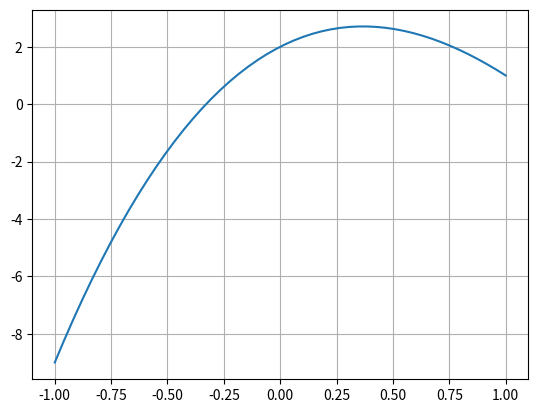
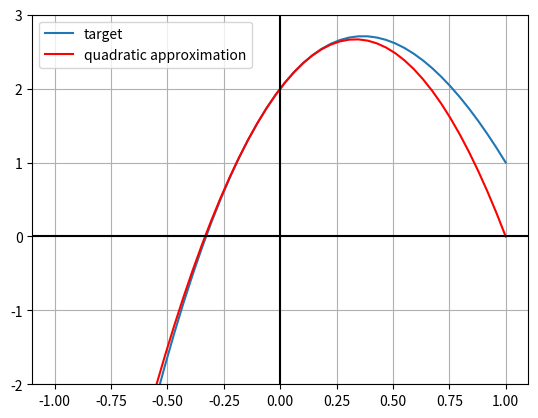
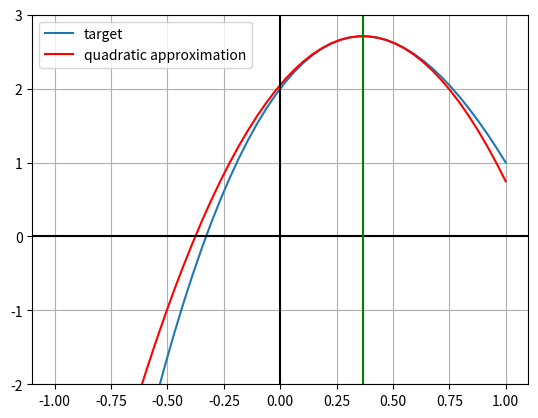
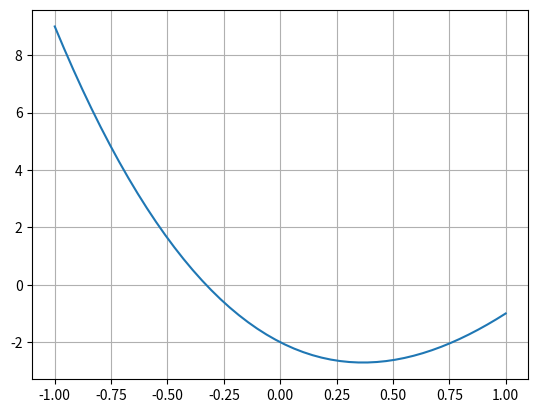
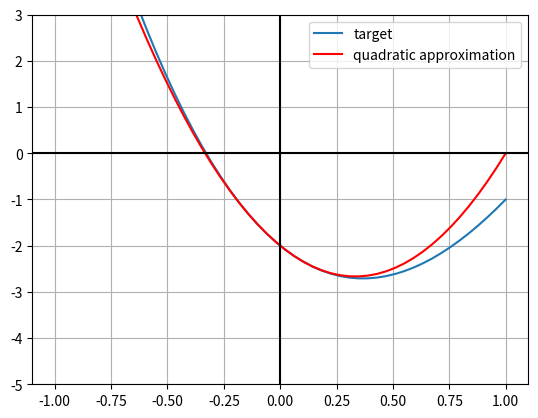
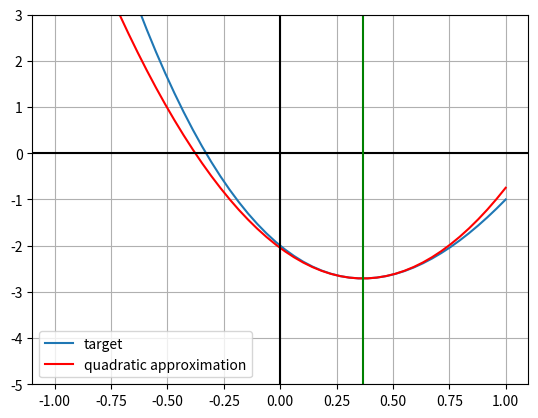

These charts were generated, in order, by the following Python code: (Note: this script raises an exception after producing the figures.)
# -*- coding: utf-8 -*-
"""
Created on Thu Dec  2 20:14:10 2021

[redacted]
"""

"""Univariate Optimisation"""

# Golden Search Technique for finding the Maximum

import numpy as np

def gsection(ftn, xl, xm, xr, tol = 1e-9):
    # applies the golden-section algorithm to maximise ftn
    # we assume that ftn is a function of a single variable
    # and that x.l < x.m < x.r and ftn(x.l), ftn(x.r) <= ftn(x.m)
    #
    # the algorithm iteratively refines x.l, x.r, and x.m and
    # terminates when x.r - x.l <= tol, then returns x.m
    # golden ratio plus one
    gr1 = 1 + (1 + np.sqrt(5))/2
    #
    # successively refine x.l, x.r, and x.m
    fl = ftn(xl)
    fr = ftn(xr)
    fm = ftn(xm)
    while ((xr - xl) > tol):
        if ((xr - xm) > (xm - xl)):
            y = xm + (xr - xm)/gr1
            fy = ftn(y)
            if (fy >= fm):
                xl = xm
                fl = fm
                xm = y
                fm = fy
            else:
                xr = y
                fr = fy
        else:
            y = xm - (xm - xl)/gr1
            fy = ftn(y)
            if (fy >= fm):
                xr = xm
                fr = fm
                xm = y
                fm = fy
            else:
                xl = y
                fl = fy
    return(xm)
    
xl=0
xm=5
xr=10
def ftn(x):
    return x**2+5*x+10
print(gsection(ftn, xl, xm, xr, tol = 1e-9))
print(ftn(xm))







# Newton Maximizing Algorithm
import math
import matplotlib.pyplot as plt

def f(x):
    return x**3-6*x**2+4*x+2
x = np.linspace(-1, 1)
fig, ax = plt.subplots()
ax.plot(x, f(x), label='target')
ax.grid()

def fprime(x):
    return 3*x**2-12*x+4
def fsecond(x):
    return 6*x - 12
def quadratic_approx(x, x0, f, fprime, fsecond):
    return f(x0)+fprime(x0)*(x-x0)+0.5*fsecond(x0)*(x-x0)**2

x = np.linspace(-1, 1)
fig, ax = plt.subplots()
ax.plot(x, f(x), label='target')
ax.grid()
ax.plot(x, quadratic_approx(x, 0, f, fprime, fsecond), color='red', label='quadratic approximation')
ax.set_ylim([-2,3])
ax.axhline(y=0, color='k')
ax.axvline(x=0, color='k')
plt.legend()

def newton(x0, fprime, fsecond, maxiter=100, eps=0.0001):
    x=x0
    for i in range(maxiter):
        xnew=x-(fprime(x)/fsecond(x))
        if xnew-x<eps:
            return xnew
            print('converged')
            break
        x = xnew
    return x

x_star=newton(0, fprime, fsecond)
fig, ax = plt.subplots()
ax.plot(x, f(x), label='target')
ax.grid()
ax.plot(x, quadratic_approx(x, x_star , f, fprime, fsecond), color='red', label='quadratic approximation')
ax.set_ylim([-2,3])
ax.axhline(y=0, color='k')
ax.axvline(x=0, color='k')
ax.axvline(x = x_star, color='green')
plt.legend()






# [redacted]

# Newton Minimizing Algorithm
def f(x):
    return -x**3+6*x**2-4*x-2
x = np.linspace(-1, 1)
fig, ax = plt.subplots()
ax.plot(x, f(x), label='target')
ax.grid()

def fprime(x):
    return -3*x**2+12*x-4
def fsecond(x):
    return -6*x + 12
def quadratic_approx(x, x0, f, fprime, fsecond):
    return f(x0)+fprime(x0)*(x-x0)+0.5*fsecond(x0)*(x-x0)**2

x = np.linspace(-1, 1)
fig, ax = plt.subplots()
ax.plot(x, f(x), label='target')
ax.grid()
ax.plot(x, quadratic_approx(x, 0, f, fprime, fsecond), color='red', label='quadratic approximation')
ax.set_ylim([-5,3])
ax.axhline(y=0, color='k')
ax.axvline(x=0, color='k')
plt.legend()

def newton(x0, fprime, fsecond, maxiter=100, eps=0.0001):
    x=x0
    for i in range(maxiter):
        xnew=x-(fprime(x)/fsecond(x))
        if xnew-x<eps:
            return xnew
            print('converged')
            break
        x = xnew
    return x

x_star=newton(0, fprime, fsecond)
fig, ax = plt.subplots()
ax.plot(x, f(x), label='target')
ax.grid()
ax.plot(x, quadratic_approx(x, x_star , f, fprime, fsecond), color='red', label='quadratic approximation')
ax.set_ylim([-5,3])
ax.axhline(y=0, color='k')
ax.axvline(x=0, color='k')
ax.axvline(x = x_star, color='green')
plt.legend()

# [redacted]






# Gradient Descent vs Newton Unconstrained Multivariate Optimisation

import matplotlib.pyplot as plt
plt.style.use('seaborn-white')
import numpy as np
from mpl_toolkits import mplot3d

def Rosenbrock(x,y):
    return (1 + x)**2 + 100*(y - x**2)**2

def Grad_Rosenbrock(x,y):
    g1 = -400*x*y + 400*x**3 + 2*x -2
    g2 = 200*y -200*x**2
    return np.array([g1,g2])

def Hessian_Rosenbrock(x,y):
    h11 = -400*y + 1200*x**2 + 2
    h12 = -400 * x
    h21 = -400 * x
    h22 = 200
    return np.array([[h11,h12],[h21,h22]])

def Gradient_Descent(Grad,x,y, gamma = 0.00125, epsilon=0.0001, nMax = 10000 ):
    #Initialization
    i = 0
    iter_x, iter_y, iter_count = np.empty(0),np.empty(0), np.empty(0)
    error = 10
    X = np.array([x,y])
    
    #Looping as long as error is greater than epsilon
    while np.linalg.norm(error) > epsilon and i < nMax:
        i +=1
        iter_x = np.append(iter_x,x)
        iter_y = np.append(iter_y,y)
        iter_count = np.append(iter_count ,i)   
        #print(X) 
        
        X_prev = X
        X = X - gamma * Grad(x,y)
        error = X - X_prev
        x,y = X[0], X[1]
          
    print(X)
    return X, iter_x,iter_y, iter_count


root,iter_x,iter_y, iter_count = Gradient_Descent(Grad_Rosenbrock,-2,2)

#PLOTTING THE SOLUTION

x = np.linspace(-2,2,250)
y = np.linspace(-1,3,250)
X, Y = np.meshgrid(x, y)
Z = Rosenbrock(X, Y)

#Angles needed for quiver plot
anglesx = iter_x[1:] - iter_x[:-1]
anglesy = iter_y[1:] - iter_y[:-1]


#matplotlib inline
fig = plt.figure(figsize = (16,8))

#Surface plot
ax = fig.add_subplot(1, 2, 1, projection='3d')
ax.plot_surface(X,Y,Z,rstride = 5, cstride = 5, cmap = 'jet', alpha = .4, edgecolor = 'none' )
ax.plot(iter_x,iter_y, Rosenbrock(iter_x,iter_y),color = 'r', marker = '*', alpha = .4)

ax.view_init(45, 280)
ax.set_xlabel('x')
ax.set_ylabel('y')


#Contour plot
ax = fig.add_subplot(1, 2, 2)
ax.contour(X,Y,Z, 50, cmap = 'jet')
#Plotting the iterations and intermediate values
ax.scatter(iter_x,iter_y,color = 'r', marker = '*')
ax.quiver(iter_x[:-1], iter_y[:-1], anglesx, anglesy, scale_units = 'xy', angles = 'xy', scale = 1, color = 'r', alpha = .3)
ax.set_title('Gradient Descent with {} iterations'.format(len(iter_count)))


plt.show()

#Newton's Method (Multi-Dimensional)

def Newton_Raphson_Optimize(Grad, Hess, x,y, epsilon=0.000001, nMax = 200):
    #Initialization
    i = 0
    iter_x, iter_y, iter_count = np.empty(0),np.empty(0), np.empty(0)
    error = 10
    X = np.array([x,y])
    
    #Looping as long as error is greater than epsilon
    while np.linalg.norm(error) > epsilon and i < nMax:
        i +=1
        iter_x = np.append(iter_x,x)
        iter_y = np.append(iter_y,y)
        iter_count = np.append(iter_count ,i)   
        print(f'X: {X}') 
        
        X_prev = X
        X = X - np.linalg.inv(Hess(x,y)) @ Grad(x,y)
        error = X - X_prev
        x,y = X[0], X[1]
          
    return X, iter_x,iter_y, iter_count


root,iter_x,iter_y, iter_count = Newton_Raphson_Optimize(Grad_Rosenbrock,Hessian_Rosenbrock,-2,2)

x = np.linspace(-3,3,250)
y = np.linspace(-9,8,350)
X, Y = np.meshgrid(x, y)
Z = Rosenbrock(X, Y)

#Angles needed for quiver plot
anglesx = iter_x[1:] - iter_x[:-1]
anglesy = iter_y[1:] - iter_y[:-1]

#matplotlib inline
fig = plt.figure(figsize = (16,8))

#Surface plot
ax = fig.add_subplot(1, 2, 1, projection='3d')
ax.plot_surface(X,Y,Z,rstride = 5, cstride = 5, cmap = 'jet', alpha = .4, edgecolor = 'none' )
ax.plot(iter_x,iter_y, Rosenbrock(iter_x,iter_y),color = 'r', marker = '*', alpha = .4)

#Rotate the initialization to help viewing the graph
ax.view_init(45, 280)
ax.set_xlabel('x')
ax.set_ylabel('y')

#Contour plot
ax = fig.add_subplot(1, 2, 2)
ax.contour(X,Y,Z, 60, cmap = 'jet')
#Plotting the iterations and intermediate values
ax.scatter(iter_x,iter_y,color = 'r', marker = '*')
ax.quiver(iter_x[:-1], iter_y[:-1], anglesx, anglesy, scale_units = 'xy', angles = 'xy', scale = 1, color = 'r', alpha = .3)
ax.set_title('Newton method with {} iterations'.format(len(iter_count)))

plt.show()


































